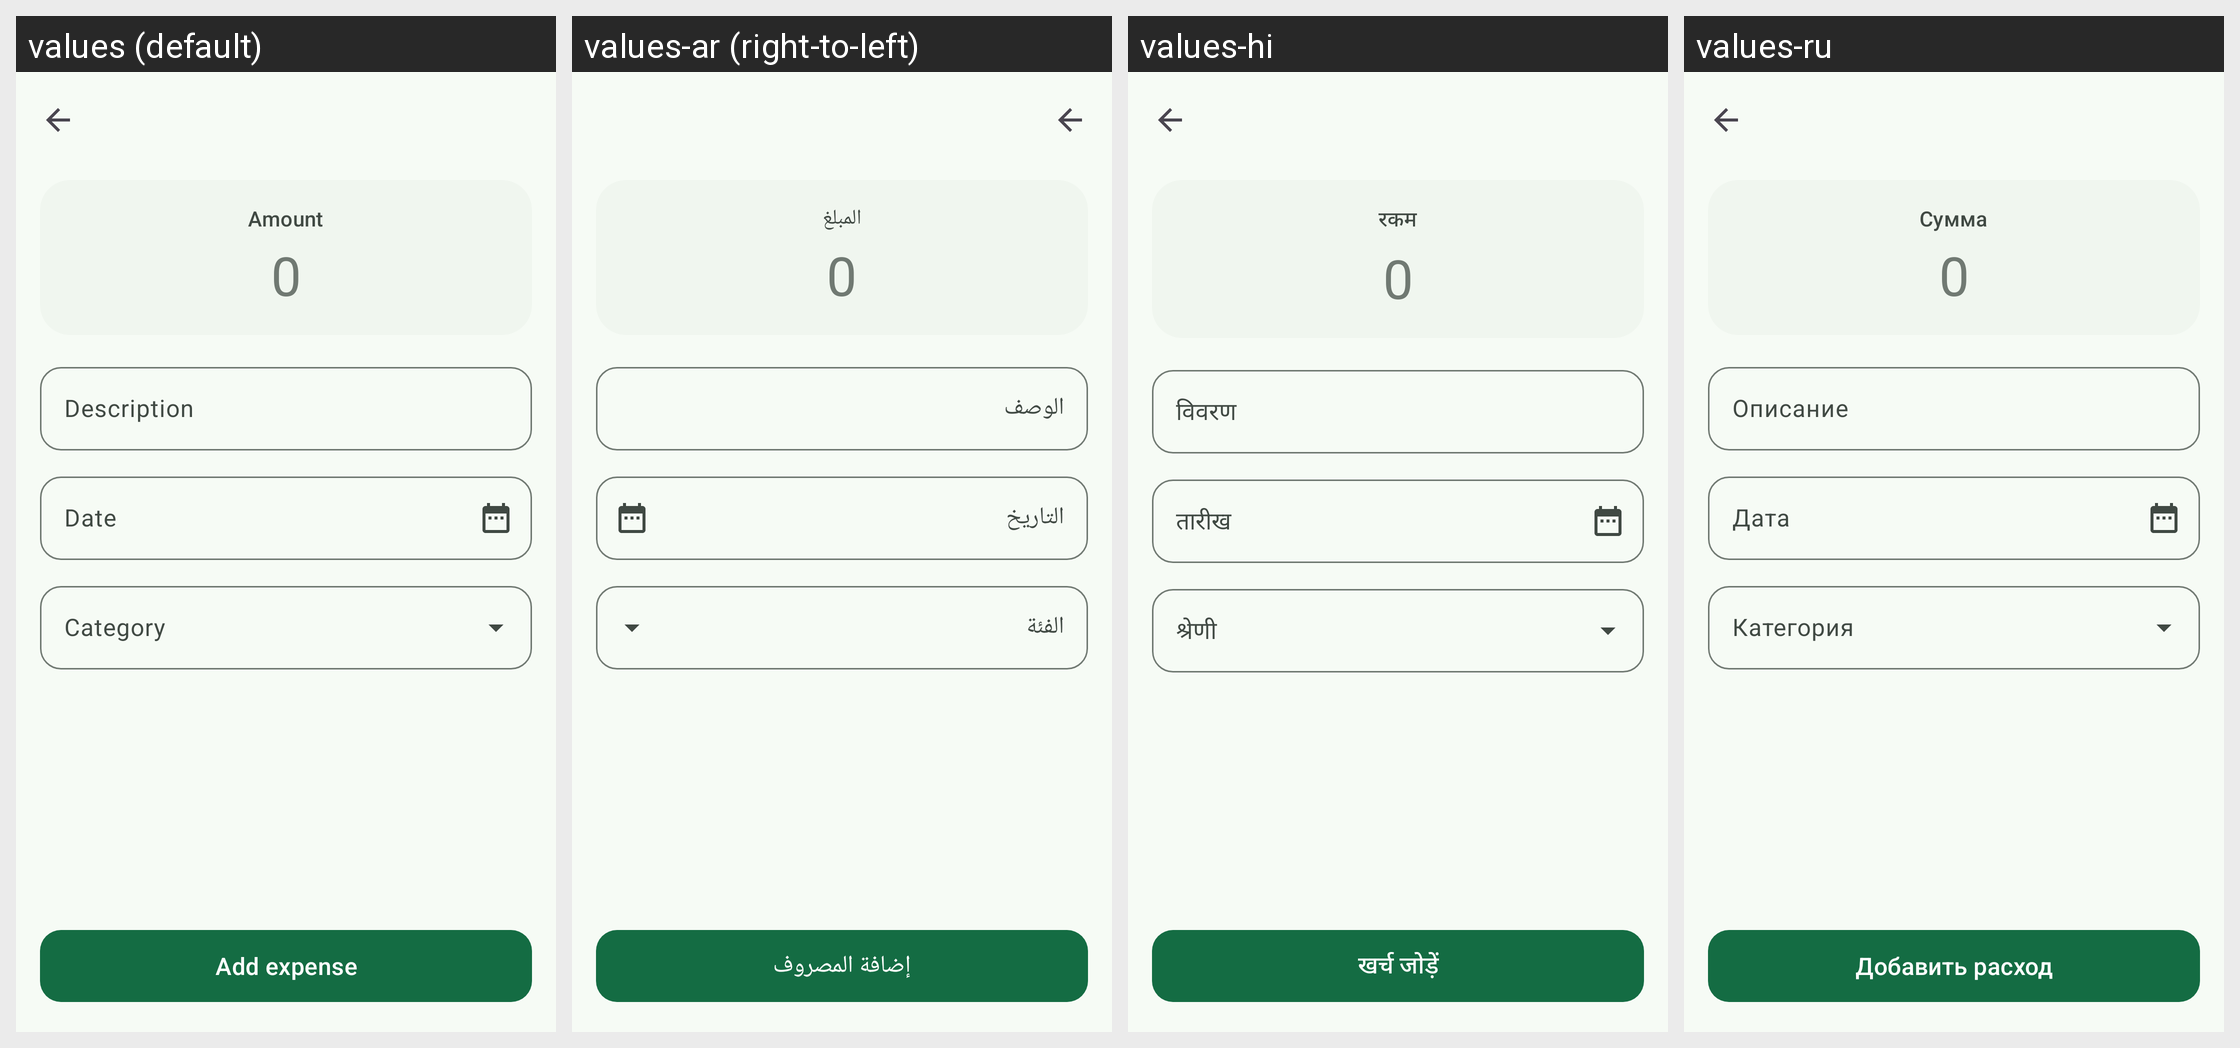

Locale-by-locale string values for the Android screen shown in this grid:
Android screen res/layout/activity_add_expense.xml rendered under 4 locales, left to right: values (default), values-ar (right-to-left), values-hi, values-ru. Device: Nexus 5 (rendered at 1080×1920; each locale shown at half size, 540×960, under a caption strip naming it); theme AppTheme.
Other locales in the repository, not shown: values-de, values-es, values-es-rUS, values-fr, values-in, values-it, values-ja, values-ko, values-nl, values-pl, values-pt-rBR, values-pt-rPT, values-tr, values-uk, values-vi, values-zh-rCN, values-zh-rTW.
Strings drawn on this screen, with the default value and each locale's value (text and hints the layout hard-codes, and strings that could not be matched under every locale, appear in the picture but are not listed):

add_amount
  values: Amount
  values-ar: المبلغ
  values-hi: रकम
  values-ru: Сумма

add_amount_hint
  values: 0
  values-ar: 0
  values-hi: 0
  values-ru: 0

add_description
  values: Description
  values-ar: الوصف
  values-hi: विवरण
  values-ru: Описание

add_date
  values: Date
  values-ar: التاريخ
  values-hi: तारीख
  values-ru: Дата

label_pick_category
  values: Category
  values-ar: الفئة
  values-hi: श्रेणी
  values-ru: Категория

add_add
  values: Add expense
  values-ar: إضافة المصروف
  values-hi: खर्च जोड़ें
  values-ru: Добавить расход
